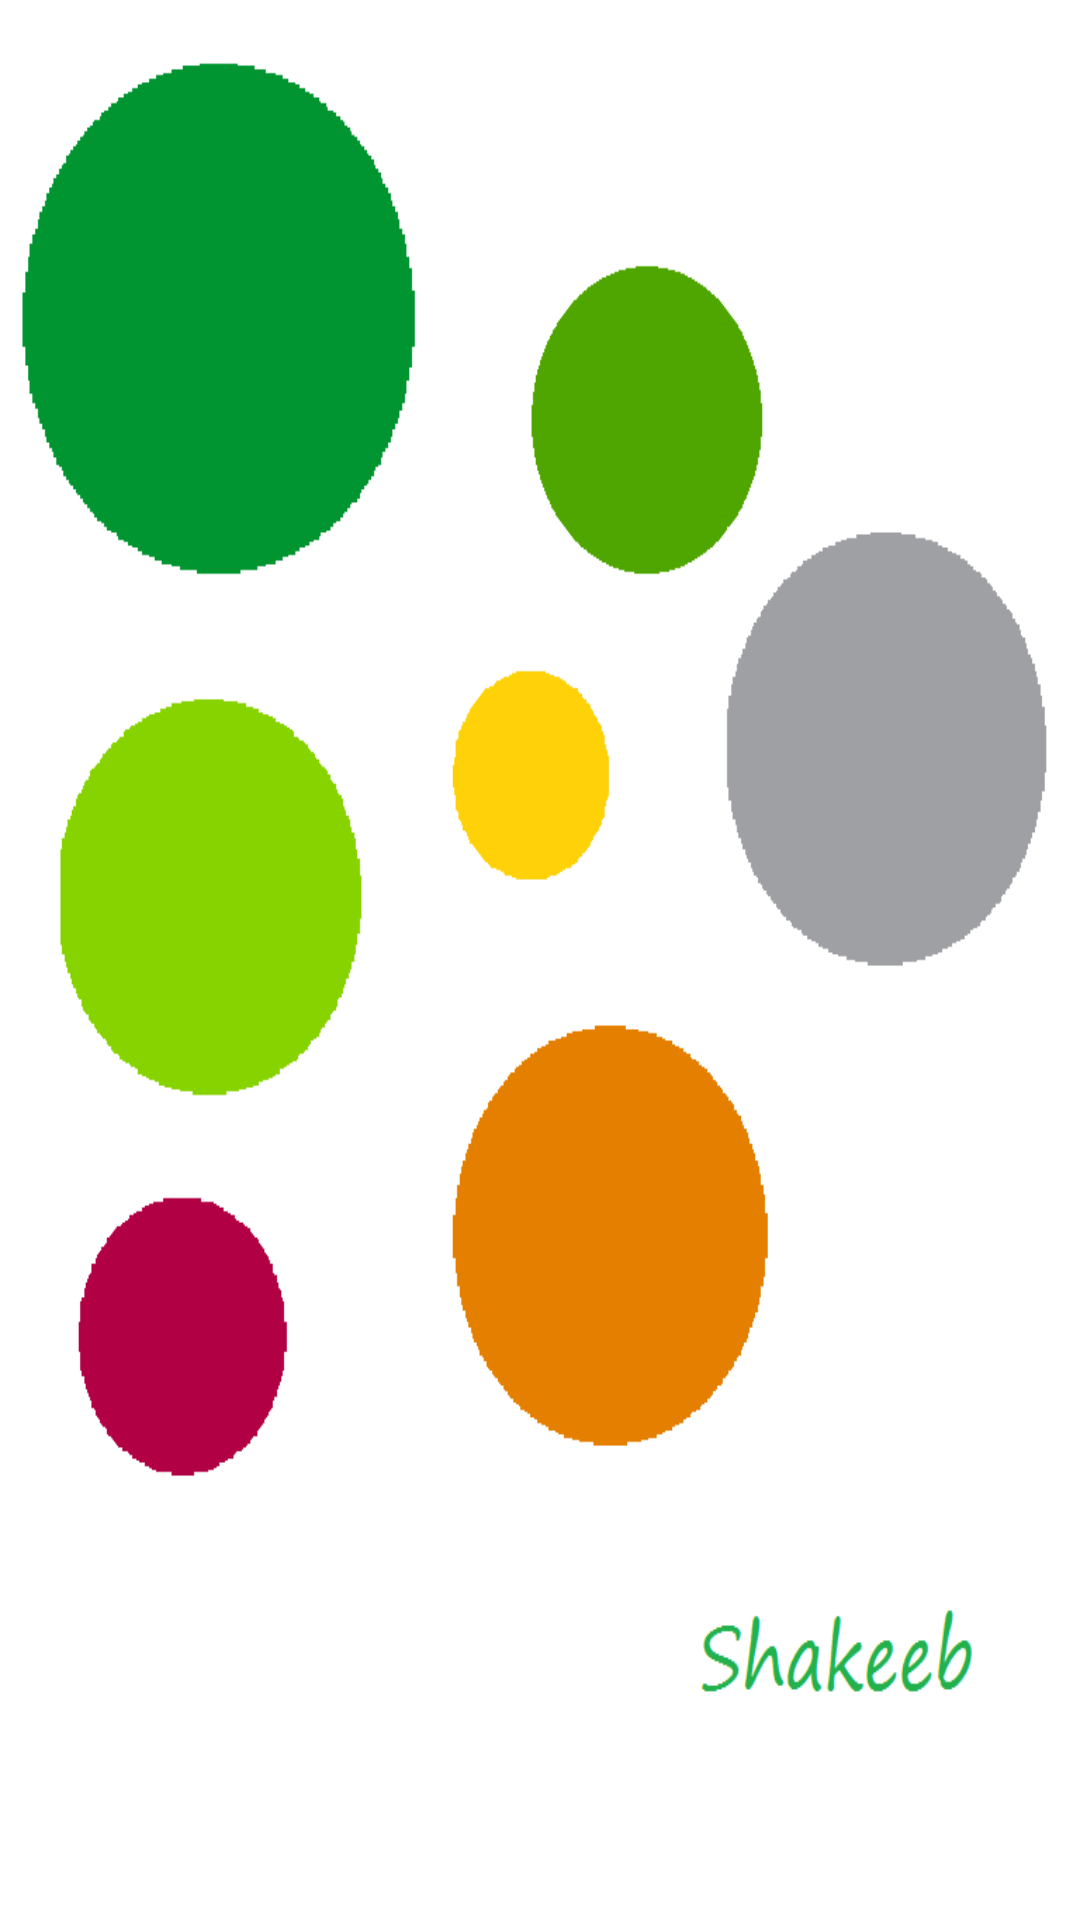

Write the Android layout XML for this screen, with the resource values it uses.
<!-- AndroidManifest.xml: fallback theme Theme.MaterialComponents.DayNight.NoActionBar -->
<!-- res/layout/easter_egg_activity.xml -->
<ImageView xmlns:android="http://schemas.android.com/apk/res/android"
    android:id="@+id/imageView1"
    android:layout_width="wrap_content"
    android:layout_height="wrap_content"
    android:background="@drawable/easter_egg" />
<!-- resources referenced by this layout -->
<resources>
  <!-- drawable easter_egg: png bitmap (drawable-xhdpi, 27561 bytes) -->
</resources>
